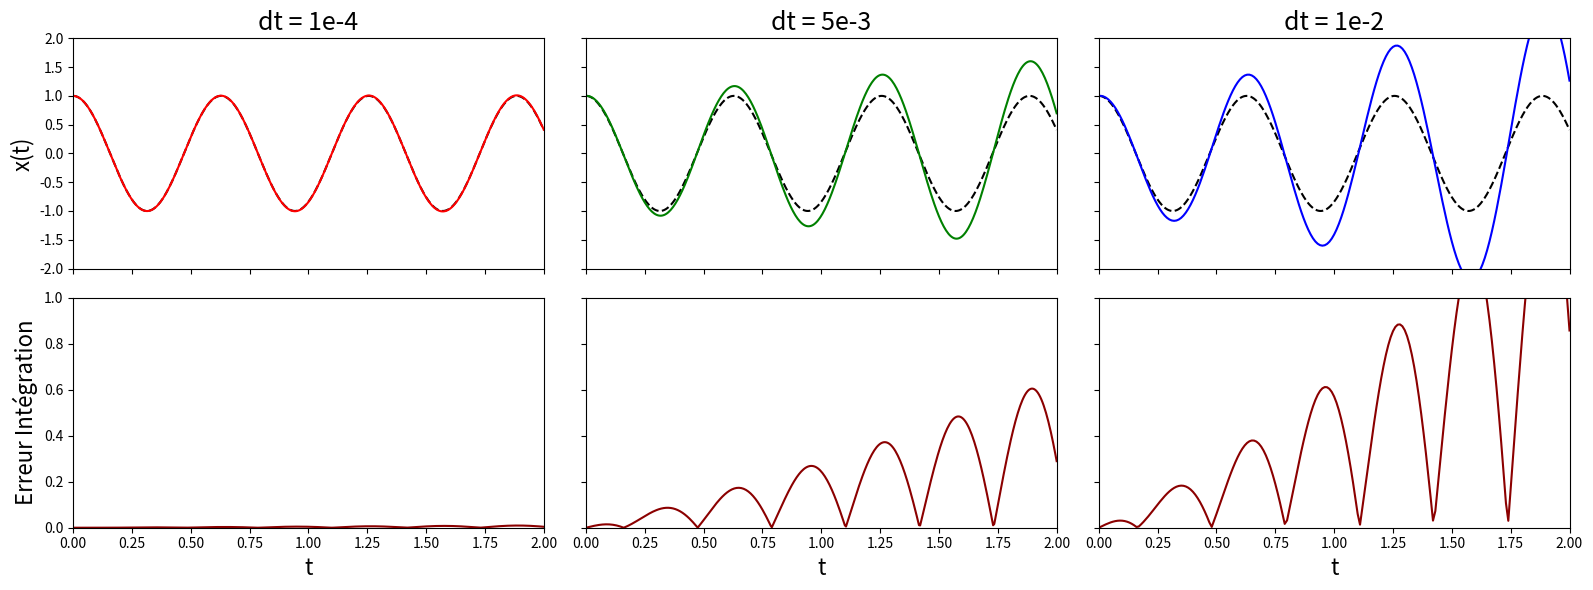

This figure's Python source:
import numpy as np
import matplotlib.pyplot as plt

# Paramètres du système
omega = 10  # fréquence
x0 = 1.0    # position initiale
v0 = 0.0    # vitesse initiale
t_max = 2.0

# Solution exacte : x(t) = cos(omega * t)
dt_exact = 0.001
t_exact = np.arange(0, t_max + dt_exact, dt_exact)
x_exact = np.cos(omega * t_exact)

# Pas de temps à tester
dt_values = [0.0001, 0.005, 0.01]
colors = ['red', 'green', 'blue']
titles = ["dt = 1e-4", "dt = 5e-3", "dt = 1e-2"]

# Création d'une grille 2x3 : haut = x(t), bas = erreur
fig, axes = plt.subplots(2, 3, figsize=(16, 6), sharex='col',  sharey='row')

for col, (dt, title, color) in enumerate(zip(dt_values, titles, colors)):
    t_values = np.arange(0, t_max + dt, dt)
    x_values = [x0]
    v_values = [v0]

    for t in t_values[:-1]:
        x_curr = x_values[-1]
        v_curr = v_values[-1]

        # Euler explicite
        x_next = x_curr + dt * v_curr
        v_next = v_curr - dt * omega**2 * x_curr

        x_values.append(x_next)
        v_values.append(v_next)

    # Interpolation de la solution exacte sur les t_values
    x_exact_interp = np.cos(omega * t_values)
    error = np.abs(np.array(x_values) - x_exact_interp)

    # Graphique supérieur : solution
    axes[0, col].plot(t_exact, x_exact, '--', color='black')
    axes[0, col].plot(t_values, x_values, '-', color=color)
    axes[0, col].axis([0, t_max, -2,2])
    axes[0, col].set_title(title, fontsize=18)
    if(col == 0):
        axes[0, col].set_ylabel("x(t)", fontsize=16)
    axes[0, col].grid(False)

    # Graphique inférieur : erreur
    axes[1, col].plot(t_values, error, '-', color='darkred')
    axes[1, col].axis([0, t_max, 0,1])
    axes[1, col].set_xlabel("t", fontsize=16)
    if(col == 0):
        axes[1, col].set_ylabel("Erreur Intégration", fontsize=16)
    axes[1, col].grid(False)

# Mise en page
plt.tight_layout()
plt.savefig('explicit_stability.png', dpi=200)
plt.show()
